Run: headless pygame with SDL's dummy video driver; simulated clock (each Clock.tick advances the game by its frame time, no real sleeping); random seed 0; keys injected as events and as key.get_pressed() state; no mouse input.
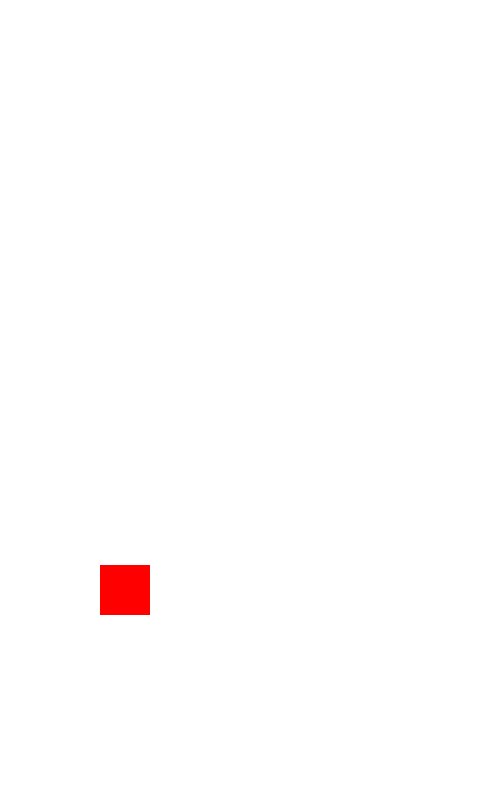
Frame 1 of 4 · flips 1–60 · no input
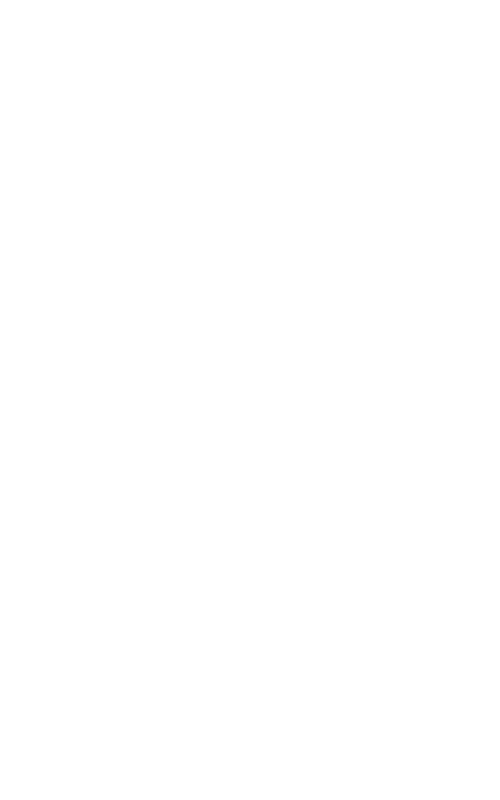
Frame 2 of 4 · flips 61–180 · tapped SPACE, RETURN · held RIGHT (→), D
Frame 3 of 4 · flips 181–300 · held DOWN (↓), S · screen unchanged from frame 2, image omitted
Frame 4 of 4 · flips 301–420 · held LEFT (←), A, UP (↑), W · screen unchanged from frame 3, image omitted

The pygame program that drew these frames:

import pygame

# Initialize pygame
pygame.init()

# Set up the game window
window_width = 500
window_height = 800
window = pygame.display.set_mode((window_width, window_height))
pygame.display.set_caption("Flappy Bird")

# Game variables
gravity = 0.25
bird_movement = 0
bird_rect = pygame.Rect(100, 100, 50, 50)  # New bird rectangle


# Load game assets (images, sounds, etc.)

# Game loop
running = True
while running:
    # Handle events
    for event in pygame.event.get():
        if event.type == pygame.QUIT:
            running = False

     # Update game logic
    bird_movement += gravity
    bird_rect.y += bird_movement

    # Render game objects
    window.fill((255, 255, 255))  # Fill the window with white
    pygame.draw.rect(window, (255, 0, 0), bird_rect)  # Draw the bird
    # Update display
    pygame.display.update()

# Clean up
pygame.quit()
